Dataset: pokemons (GitHub, Krakus1/WMA). Classes: Abra, Aerodactyl, Alakazam, Alolan Sandslash, Arbok, Arcanine, Articuno, Beedrill, Bellsprout, Blastoise, Bulbasaur, Butterfree, Caterpie, Chansey, Charizard, Charmander, Charmeleon, Clefable, Clefairy, Cloyster, Cubone, Dewgong, Diglett, Ditto, Dodrio, Doduo, Dragonair, Dragonite, Dratini, Drowzee, Dugtrio, Eevee, Ekans, Electabuzz, Electrode, Exeggcute, Exeggutor, Farfetchd, Fearow, Flareon, Gastly, Gengar, Geodude, Gloom, Golbat, Goldeen, Golduck, Golem, Graveler, Grimer, Growlithe, Gyarados, Haunter, Hitmonchan, Hitmonlee, Horsea, Hypno, Ivysaur, Jigglypuff, Jolteon, Jynx, Kabuto, Kabutops, Kadabra, Kakuna, Kangaskhan, Kingler, Koffing, Krabby, Lapras, Lickitung, Machamp, Machoke, Machop, Magikarp, Magmar, Magnemite, Magneton, Mankey, Marowak, Meowth, Metapod, Mew, Mewtwo, Moltres, Mr Mime, Muk, Nidoking, Nidoqueen, Nidorina, Nidorino, Ninetales, Oddish, Omanyte, Omastar, Onix, Paras, Parasect, Persian, Pidgeot, Pidgeotto, Pidgey, Pikachu, Pinsir, Poliwag, Poliwhirl, Poliwrath, Ponyta, Porygon, Primeape, Psyduck, Raichu, Rapidash, Raticate, Rattata, Rhydon, Rhyhorn, Sandshrew, Sandslash, Scyther, Seadra, Seaking, Seel, Shellder, Slowbro, Slowpoke, Snorlax, Spearow, Squirtle, Starmie, Staryu, Tangela, Tauros, Tentacool, Tentacruel, Vaporeon, Venomoth, Venonat, Venusaur, Victreebel, Vileplume, Voltorb, Vulpix, Wartortle, Weedle, Weepinbell, Weezing, Wigglytuff, Zapdos, Zubat.

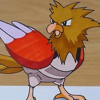
Label: Spearow

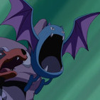
Label: Golbat

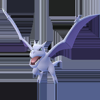
Label: Aerodactyl

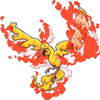
Label: Moltres

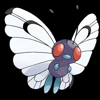
Label: Butterfree

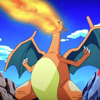
Label: Charizard
